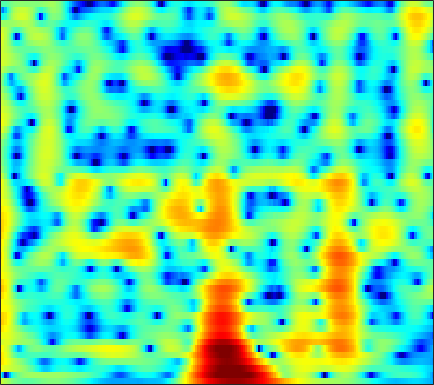

Values plotted in this chart, from the file beside it:
3.2813, 2.7225, 2.0046, 1.3384, 0.87558, 0.31184, -0.18478, -0.51009, -0.87889, -1.1691, -1.3763, -1.4779, -1.5391, -1.5133, -1.4432, -1.2915, -1.0899, -0.92094, -0.68813, -0.46138, -0.25539, -0.12331, 0.017928, 0.10652
-4.81, -9.133, -19.68, -13.73, -8.845, -5.238, -3.057, -1.922, -0.8305, -0.06886, 0.462, 0.748, 1.016, 1.185, 1.262, 1.315, 1.33, 1.325, 1.306, 1.282, 1.258, 1.24, 1.214, 1.188
5.073, 4.522, 3.907, 3.422, 3.125, 2.789, 2.481, 2.245, 1.898, 1.491, 1.003, 0.5759, -0.09069, -0.882, -1.564, -2.607, -3.802, -4.771, -6.063, -7.148, -7.73, -7.718, -7.194, -6.378
6.635, 6.024, 5.214, 4.413, 3.821, 3.042, 2.28, 1.718, 0.978, 0.2416, -0.5081, -1.094, -1.934, -2.868, -3.66, -4.902, -6.415, -7.732, -9.657, -11.41, -12.09, -11.58, -10.11, -8.527
6.644, 5.808, 4.595, 3.256, 2.17, 0.6331, -0.9222, -1.99, -3.08, -3.58, -3.546, -3.319, -2.95, -2.628, -2.465, -2.386, -2.449, -2.552, -2.71, -2.828, -2.855, -2.802, -2.644, -2.404
5.454, 4.953, 4.033, 2.749, 1.485, -0.7086, -3.628, -6.308, -9.252, -8.174, -5.368, -3.672, -2.107, -1.106, -0.6037, -0.2054, -0.0711, -0.1176, -0.3322, -0.6655, -1.057, -1.344, -1.654, -1.795
3.282, 3.743, 3.934, 3.761, 3.458, 2.914, 2.32, 1.901, 1.439, 1.123, 0.9405, 0.8656, 0.7527, 0.5271, 0.2674, -0.2078, -0.8531, -1.472, -2.534, -3.953, -5.861, -7.73, -11.05, -15.35
4.734, 4.66, 4.457, 4.132, 3.819, 3.332, 2.789, 2.362, 1.784, 1.194, 0.5995, 0.1811, -0.3374, -0.8821, -1.338, -2.025, -2.815, -3.474, -4.463, -5.59, -6.84, -7.838, -9.128, -10.09
6.481, 6.03, 5.366, 4.624, 4.01, 3.101, 2.102, 1.317, 0.2675, -0.7149, -1.621, -2.222, -2.849, -3.303, -3.583, -3.957, -4.386, -4.758, -5.294, -5.843, -6.358, -6.71, -7.028, -7.206
7.787, 7.266, 6.429, 5.388, 4.448, 2.937, 1.083, -0.5681, -3.136, -6.023, -8.6, -9.35, -8.595, -7.321, -6.555, -5.92, -5.757, -5.923, -6.469, -7.306, -8.28, -8.93, -9.406, -9.244
7.256, 7.04, 6.486, 5.62, 4.774, 3.371, 1.61, 0.004768, -2.492, -5.245, -7.784, -8.418, -7.389, -6.104, -5.48, -5.125, -5.239, -5.652, -6.73, -8.59, -11.55, -15.13, -22.96, -19.16
5.29, 5.371, 5.175, 4.697, 4.186, 3.334, 2.327, 1.505, 0.4257, -0.4829, -1.303, -1.865, -2.408, -2.723, -2.92, -3.248, -3.683, -4.076, -4.691, -5.409, -6.166, -6.684, -7.002, -6.872
5.37, 5.161, 4.723, 4.105, 3.52, 2.625, 1.688, 1.007, 0.108, -0.6329, -1.155, -1.51, -1.965, -2.341, -2.552, -2.788, -3.05, -3.257, -3.51, -3.699, -3.831, -3.911, -3.978, -3.948
6.979, 6.369, 5.359, 4.103, 3.01, 1.39, -0.3291, -1.544, -2.951, -3.807, -3.924, -3.725, -3.461, -3.36, -3.39, -3.496, -3.659, -3.788, -3.901, -3.862, -3.646, -3.384, -3.04, -2.738
8.272, 7.493, 6.135, 4.41, 2.823, 0.08566, -3.802, -7.992, -20.61, -15.39, -8.961, -6.797, -5.154, -4.522, -4.624, -5.364, -6.624, -7.81, -9.232, -9.273, -7.755, -6.195, -4.304, -2.88
7.207, 6.616, 5.624, 4.361, 3.232, 1.567, -0.1422, -1.325, -2.708, -3.548, -3.564, -3.51, -3.664, -4.034, -4.542, -5.76, -7.703, -9.646, -12.46, -12.81, -9.809, -7.548, -5.269, -3.583
5.509, 5.145, 4.498, 3.656, 2.967, 2.05, 1.103, 0.4595, -0.2036, -0.8997, -1.414, -1.651, -2.005, -2.43, -2.734, -3.175, -3.685, -4.015, -4.265, -4.3, -4.08, -3.71, -3.197, -2.74
4.986, 4.542, 3.781, 2.907, 2.21, 1.232, 0.2883, -0.31, -0.7437, -1.052, -1.312, -1.347, -1.257, -1.216, -1.198, -1.139, -1.101, -1.11, -1.135, -1.14, -1.218, -1.317, -1.458, -1.719
5.729, 4.974, 3.711, 2.176, 0.7997, -1.24, -3.066, -4.209, -4.935, -4.285, -3.227, -2.522, -1.597, -0.7281, -0.2203, 0.3183, 0.7627, 1.009, 1.202, 1.269, 1.184, 0.9466, 0.4259, -0.3666
6.173, 5.228, 3.534, 1.215, -0.9383, -4.627, -10.23, -18.59, -16.4, -10.64, -7.003, -5.105, -3.413, -2.058, -1.147, -0.1699, 0.6176, 1.127, 1.663, 1.967, 2.132, 2.111, 1.811, 1.197
5.683, 4.747, 3.114, 1.141, -0.5321, -3.043, -5.295, -7.053, -8.833, -9.018, -9.131, -8.666, -7.451, -6.25, -5.306, -4.008, -2.843, -2.047, -1.066, -0.2072, 0.4278, 0.8354, 1.209, 1.382
6.114, 5.172, 3.675, 1.82, 0.1418, -2.306, -5.06, -7.821, -12.44, -17.33, -20.65, -18.37, -14.94, -12.4, -11.14, -9.701, -8.084, -6.81, -5.141, -3.521, -2.123, -1.255, -0.2482, 0.5717
7.096, 6.221, 4.849, 3.139, 1.696, -0.5813, -3.133, -5.21, -8.883, -11.52, -14, -14.44, -14.98, -16.29, -17.89, -20.71, -18.32, -14.34, -10.21, -7.277, -4.954, -3.632, -2.242, -1.147
7.642, 6.93, 5.763, 4.464, 3.323, 1.64, -0.155, -1.463, -3.483, -5.267, -7.03, -8.411, -9.953, -11.91, -13.16, -14.28, -13.54, -11.96, -9.715, -7.624, -6.244, -5.382, -4.526, -3.957
7.447, 6.914, 6.047, 5.024, 4.123, 2.879, 1.387, 0.4068, -1.067, -2.582, -3.875, -4.93, -5.972, -6.899, -7.359, -7.631, -7.607, -7.347, -6.943, -6.458, -6.162, -6.19, -6.621, -7.683
6.837, 6.489, 5.846, 4.954, 4.216, 3.045, 1.684, 0.5972, -0.7873, -2.385, -3.741, -4.745, -5.882, -6.54, -6.869, -6.884, -6.61, -6.321, -5.807, -5.502, -5.217, -5.256, -5.669, -6.588
5.98, 5.725, 5.115, 4.263, 3.445, 2.141, 0.7112, -0.7218, -2.5, -4.671, -7.043, -8.784, -11.25, -12.65, -12.52, -11.14, -9.209, -7.847, -6.266, -4.953, -4.033, -3.451, -2.873, -2.452
4.993, 4.641, 3.926, 2.927, 1.963, 0.4802, -1.246, -2.755, -5.175, -7.697, -10.97, -13.54, -18.56, -23.88, -22.18, -16.02, -11.87, -9.416, -6.927, -4.905, -3.296, -2.337, -1.245, -0.3367
4.48, 3.939, 3.011, 1.8, 0.7396, -0.9641, -2.8, -4.354, -7.1, -9.625, -13.11, -15.14, -17.29, -16.9, -15.35, -12.65, -9.785, -7.852, -5.506, -3.687, -2.101, -1.146, -0.1071, 0.7172
4.715, 4.004, 2.745, 1.311, 0.09078, -1.642, -3.586, -4.826, -7.125, -9.407, -12.86, -15.79, -20.46, -16.69, -12.98, -8.986, -6.073, -4.273, -2.397, -0.8341, 0.2226, 0.8607, 1.381, 1.628
5.049, 3.979, 2.235, 0.03191, -1.808, -4.12, -6.456, -6.946, -7.047, -6.847, -6.559, -6.344, -5.615, -4.554, -3.47, -1.91, -0.3776, 0.6394, 1.779, 2.611, 3.115, 3.202, 2.958, 2.203
3.431, 2.132, -0.02275, -3.011, -5.837, -11.57, -24.22, -17.45, -10.95, -7.463, -5.165, -3.926, -2.418, -1.133, -0.1864, 0.9378, 1.965, 2.608, 3.327, 3.708, 3.85, 3.691, 3.147, 2.118
1.391, 0.2917, -1.467, -3.388, -4.947, -6.52, -8.041, -7.826, -7.642, -6.282, -5.039, -3.893, -2.554, -1.229, -0.3399, 0.7396, 1.651, 2.218, 2.791, 3.148, 3.256, 3.185, 2.857, 2.296
0.508, -0.5445, -2.155, -3.903, -5.27, -6.991, -8.236, -8.848, -8.502, -7.573, -6.048, -4.828, -3.202, -1.7, -0.6961, 0.5022, 1.481, 2.088, 2.693, 3.14, 3.325, 3.351, 3.193, 2.857
0.1739, -0.9457, -2.724, -4.93, -6.96, -10.62, -15.49, -22.32, -18.72, -12.55, -8.48, -6.342, -3.99, -2.122, -0.9152, 0.4238, 1.53, 2.2, 2.91, 3.37, 3.652, 3.71, 3.626, 3.336
0.06271, -0.9066, -2.515, -4.366, -5.989, -8.327, -10.21, -11.53, -11.04, -9.484, -7.434, -5.819, -3.941, -2.22, -1.113, 0.1977, 1.287, 1.973, 2.711, 3.228, 3.555, 3.652, 3.601, 3.333
0.5881, -0.2965, -1.663, -3.321, -4.534, -6.246, -7.452, -8.129, -8.085, -7.487, -6.227, -5.247, -3.76, -2.381, -1.384, -0.1792, 0.8871, 1.586, 2.361, 2.985, 3.356, 3.509, 3.49, 3.241
2.165, 1.268, -0.3074, -2.39, -4.367, -7.46, -11.77, -13.72, -13.27, -9.864, -7.465, -5.947, -4.386, -3.061, -2.117, -0.9198, 0.2762, 1.118, 2.133, 2.926, 3.489, 3.727, 3.789, 3.543
4.252, 3.483, 2.012, 0.09009, -1.73, -4.651, -8.136, -9.997, -9.825, -8.226, -6.851, -6.236, -5.946, -5.737, -5.417, -4.185, -2.353, -0.8631, 0.8995, 2.283, 3.268, 3.698, 3.921, 3.713
5.079, 4.56, 3.608, 2.413, 1.43, 0.08746, -1.348, -2.104, -3.117, -4.033, -4.979, -6.111, -8.541, -13.31, -23.62, -15.71, -7.575, -4.217, -1.26, 0.7572, 2.036, 2.603, 2.925, 2.771
4.547, 4.18, 3.562, 2.773, 2.098, 1.17, 0.1577, -0.4566, -1.437, -2.336, -3.222, -4.004, -4.964, -5.777, -5.978, -5.264, -3.768, -2.488, -0.8729, 0.3649, 1.218, 1.609, 1.771, 1.551
3.776, 3.438, 2.828, 2.1, 1.472, 0.5202, -0.3088, -1.011, -1.749, -2.273, -2.675, -2.795, -2.766, -2.539, -2.207, -1.6, -0.8687, -0.2796, 0.4783, 1.084, 1.498, 1.642, 1.588, 1.24
3.235, 2.772, 1.953, 0.9305, 0.08497, -1.212, -2.531, -3.61, -4.632, -5.159, -4.955, -4.348, -3.345, -2.207, -1.384, -0.3956, 0.4998, 1.079, 1.68, 2.136, 2.371, 2.396, 2.238, 1.837
2.598, 1.899, 0.7855, -0.5917, -1.831, -3.639, -6.164, -8.647, -13.26, -18.48, -12.82, -9.05, -5.438, -2.915, -1.473, 0.06237, 1.232, 1.908, 2.577, 2.988, 3.16, 3.14, 2.914, 2.477
1.523, 0.5628, -0.9136, -2.448, -3.654, -5.176, -6.801, -7.863, -9.336, -9.778, -8.258, -6.365, -3.933, -1.874, -0.568, 0.8452, 1.923, 2.546, 3.161, 3.496, 3.594, 3.504, 3.153, 2.555
0.5446, -0.9225, -3.414, -6.423, -8.306, -9.217, -8.011, -6.697, -5.463, -4.246, -3.006, -2.123, -0.9373, 0.1917, 0.9611, 1.871, 2.646, 3.124, 3.596, 3.886, 3.929, 3.776, 3.309, 2.485
1.099, -0.4066, -3.208, -7.254, -10.89, -11.07, -7.295, -5.183, -3.058, -1.701, -0.8069, -0.3153, 0.2083, 0.6221, 0.9118, 1.366, 1.911, 2.358, 2.933, 3.403, 3.646, 3.637, 3.326, 2.606
2.817, 2.211, 1.182, 0.1556, -0.4028, -0.8444, -0.8652, -0.605, -0.3534, -0.2819, -0.4692, -0.7719, -1.506, -2.501, -3.23, -3.706, -3.086, -2.031, -0.4341, 0.9055, 1.872, 2.318, 2.527, 2.332
3.666, 3.438, 2.996, 2.481, 2.124, 1.643, 1.207, 0.9406, 0.4442, -0.2083, -1.135, -2.076, -3.945, -6.982, -10.77, -23.61, -14.16, -8.385, -4.275, -1.776, -0.1683, 0.6186, 1.227, 1.434
3.59, 3.37, 2.983, 2.507, 2.097, 1.562, 1.061, 0.6386, 0.04148, -0.5771, -1.272, -1.906, -2.919, -4.018, -4.759, -5.277, -4.866, -4.072, -2.74, -1.505, -0.5573, -0.04523, 0.3788, 0.5472
3.434, 3.086, 2.513, 1.837, 1.269, 0.5209, -0.1756, -0.6492, -1.031, -1.24, -1.335, -1.387, -1.419, -1.419, -1.387, -1.264, -1.018, -0.7771, -0.3857, -0.04295, 0.2023, 0.297, 0.2927, 0.1315
3.789, 3.28, 2.343, 1.109, 0.01691, -1.634, -3.318, -4.147, -4.208, -3.37, -2.242, -1.411, -0.479, 0.2149, 0.6121, 1.025, 1.311, 1.473, 1.556, 1.528, 1.374, 1.151, 0.698, 0.04907
4.301, 3.689, 2.53, 0.8859, -0.7872, -4.026, -9.633, -19.06, -14.73, -6.743, -2.998, -1.213, 0.3937, 1.438, 1.969, 2.415, 2.635, 2.686, 2.611, 2.406, 2.032, 1.619, 0.8341, -0.2864
3.592, 3.073, 2.252, 1.25, 0.3904, -0.947, -2.201, -2.679, -2.535, -1.557, -0.3528, 0.4275, 1.252, 1.762, 1.945, 1.959, 1.799, 1.587, 1.324, 1.045, 0.7247, 0.4171, -0.1674, -1.064
1.526, 1.169, 0.9139, 0.8554, 0.8801, 1.006, 1.179, 1.332, 1.551, 1.827, 2.072, 2.187, 2.142, 1.818, 1.355, 0.4613, -0.7045, -1.62, -2.547, -2.77, -2.317, -1.84, -1.352, -1.215
-4.175, -5.011, -3.9, -1.77, -0.3528, 1.16, 2.228, 2.748, 3.284, 3.579, 3.651, 3.55, 3.118, 2.295, 1.351, -0.5098, -3.447, -6.907, -16.61, -14.12, -6.513, -3.714, -1.519, -0.3607
-8.726, -11.06, -7.736, -3.85, -1.792, 0.1043, 1.367, 2.069, 2.661, 2.965, 3.025, 2.906, 2.567, 1.978, 1.346, 0.2195, -1.189, -2.284, -3.387, -3.324, -2.205, -1.185, -0.05811, 0.6715
-1.705, -1.953, -1.878, -1.392, -0.9637, -0.4023, 0.04041, 0.3006, 0.4696, 0.5384, 0.5271, 0.4821, 0.4259, 0.3643, 0.311, 0.2246, 0.1349, 0.1139, 0.1824, 0.4067, 0.7441, 1.019, 1.317, 1.45
